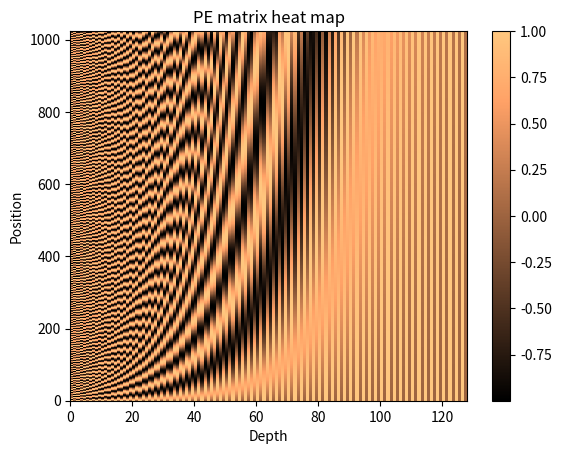

The script that saved this image:
#!/usr/bin/env python
# Extracted from 'c6-Transformer-Based Models for Language Modeling.ipynb'.
# coding: utf-8

# Positional Encoding Heatmap

import numpy as np
import matplotlib.pyplot as plt


def positional_encoding(max_position, d_model, min_freq=1e-4):
    position = np.arange(max_position)
    freqs = min_freq**(2*(np.arange(d_model)//2)/d_model)
    pos_enc = position.reshape(-1,1)*freqs.reshape(1,-1)
    pos_enc[:, ::2] = np.cos(pos_enc[:, ::2])
    pos_enc[:, 1::2] = np.sin(pos_enc[:, 1::2])
    return pos_enc

# Heatmap Plotting
d_model = 128
max_pos = 1024
mat = positional_encoding(max_pos, d_model)
plt.pcolormesh(mat, cmap='copper')
plt.xlabel('Depth')
plt.xlim((0, d_model))
plt.ylabel('Position')
plt.title("PE matrix heat map")
plt.colorbar()
plt.show()
